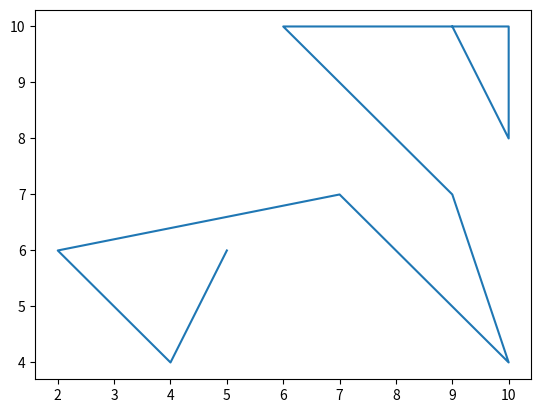

Write the Python code that produced this figure.
import numpy as np
import matplotlib.pyplot as plt
import random

def getRandom():
    arr = []
    for i in range(10):
        arr.append(random.randint(i,10))
    return arr

def _plot(x,y):
    plt.plot(x, y)
    plt.show()
 
x = getRandom()
y = getRandom()

_plot(x,y)